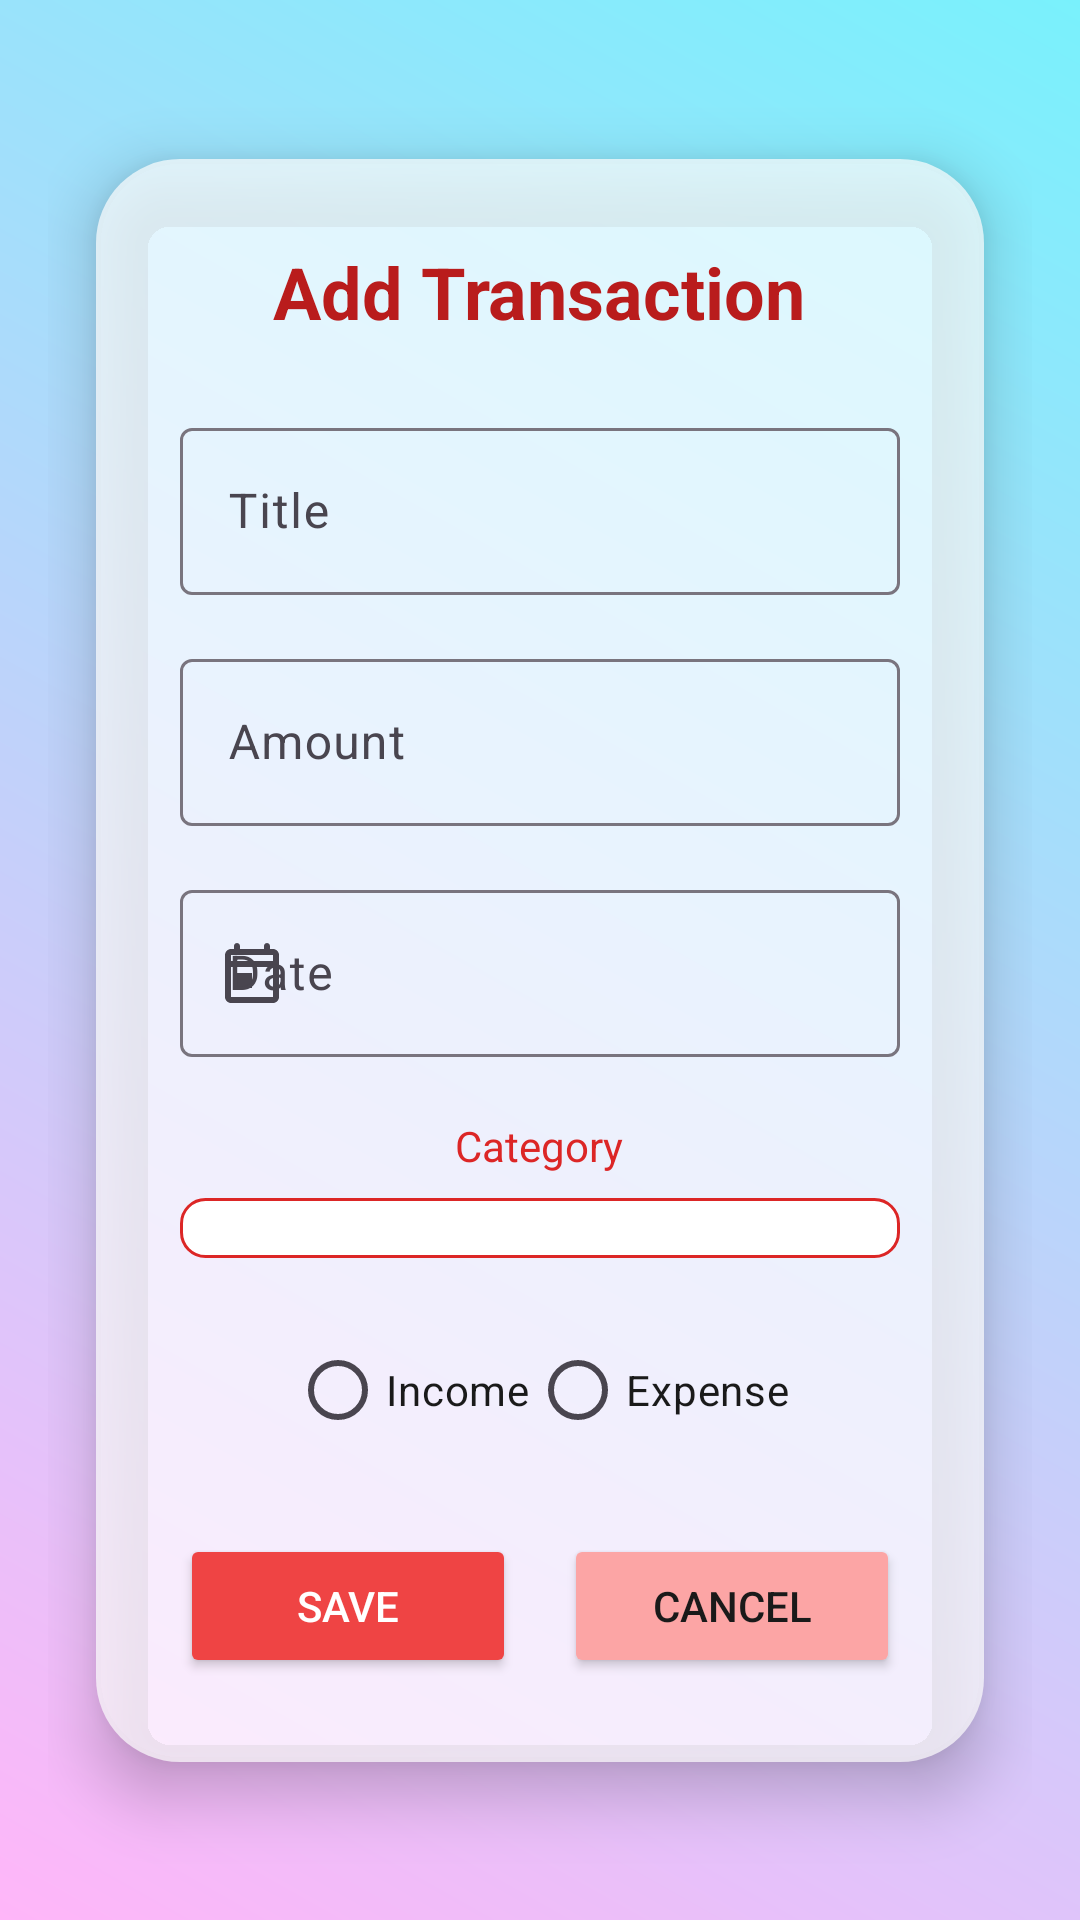

Reconstruct the res/layout file that produces this screen, plus the resources it refers to.
<!-- AndroidManifest.xml: application theme Theme.FinanceTrackerApp -->
<!-- res/layout/activity_add_transaction.xml -->
<?xml version="1.0" encoding="utf-8"?>
<androidx.constraintlayout.widget.ConstraintLayout xmlns:android="http://schemas.android.com/apk/res/android"
    xmlns:app="http://schemas.android.com/apk/res-auto"
    android:layout_width="match_parent"
    android:layout_height="match_parent"
    android:background="@drawable/background_wave"
    android:padding="16dp">

    <androidx.cardview.widget.CardView
        android:layout_width="0dp"
        android:layout_height="wrap_content"
        android:layout_margin="16dp"
        app:cardCornerRadius="28dp"
        app:cardElevation="12dp"
        app:cardBackgroundColor="@android:color/transparent"
        app:layout_constraintTop_toTopOf="parent"
        app:layout_constraintBottom_toBottomOf="parent"
        app:layout_constraintStart_toStartOf="parent"
        app:layout_constraintEnd_toEndOf="parent"
        app:layout_constraintWidth_max="500dp">

        <LinearLayout
            android:layout_width="match_parent"
            android:layout_height="wrap_content"
            android:orientation="vertical"
            android:padding="28dp"
            android:background="@drawable/glass_background"
            android:gravity="center_horizontal">

            <TextView
                android:layout_width="wrap_content"
                android:layout_height="wrap_content"
                android:text="Add Transaction"
                android:textSize="24sp"
                android:textStyle="bold"
                android:textColor="@color/colorAccent"
                android:layout_marginBottom="24dp" />

            <com.google.android.material.textfield.TextInputLayout
                android:layout_width="match_parent"
                android:layout_height="wrap_content"
                android:hint="Title"
                >

                <com.google.android.material.textfield.TextInputEditText
                    android:id="@+id/etTitle"
                    android:layout_width="match_parent"
                    android:layout_height="wrap_content"
                    android:textColorHint="@color/colorSecondaryDark"/>
            </com.google.android.material.textfield.TextInputLayout>

            <com.google.android.material.textfield.TextInputLayout
                android:layout_width="match_parent"
                android:layout_height="wrap_content"
                android:layout_marginTop="16dp"
                android:hint="Amount"
                >

                <com.google.android.material.textfield.TextInputEditText
                    android:id="@+id/etAmount"
                    android:layout_width="match_parent"
                    android:layout_height="wrap_content"
                    android:inputType="numberDecimal"
                    android:textColorHint="@color/colorSecondaryDark"/>
            </com.google.android.material.textfield.TextInputLayout>

            <LinearLayout
                android:layout_width="match_parent"
                android:layout_height="wrap_content"
                android:orientation="horizontal"
                android:layout_marginTop="16dp">

                <com.google.android.material.textfield.TextInputLayout
                    android:layout_width="0dp"
                    android:layout_height="wrap_content"
                    android:layout_weight="1"
                    android:hint="Date"
                    app:startIconDrawable="@drawable/ic_calendar">

                    <com.google.android.material.textfield.TextInputEditText
                        android:id="@+id/etDate"
                        android:layout_width="match_parent"
                        android:layout_height="wrap_content"
                        android:focusable="false"
                        android:clickable="true"
                        android:textColorHint="@color/colorSecondaryDark"/>
                </com.google.android.material.textfield.TextInputLayout>
            </LinearLayout>

            <TextView
                android:layout_width="wrap_content"
                android:layout_height="wrap_content"
                android:text="Category"
                android:textColor="@color/colorSecondaryDark"
                android:layout_marginTop="20dp"
                android:layout_marginBottom="8dp"/>

            <Spinner
                android:id="@+id/spCategory"
                android:layout_width="match_parent"
                android:layout_height="wrap_content"
                android:background="@drawable/spinner_bg"
                android:padding="10dp"/>

            <RadioGroup
                android:id="@+id/transactionTypeGroup"
                android:layout_width="wrap_content"
                android:layout_height="wrap_content"
                android:orientation="horizontal"
                android:layout_marginTop="20dp">

                <RadioButton
                    android:id="@+id/radioIncome"
                    android:layout_width="wrap_content"
                    android:layout_height="wrap_content"
                    android:text="Income"
                    android:textColor="@color/textPrimary"/>

                <RadioButton
                    android:id="@+id/radioExpense"
                    android:layout_width="wrap_content"
                    android:layout_height="wrap_content"
                    android:text="Expense"
                    android:textColor="@color/textPrimary"/>
            </RadioGroup>

            <LinearLayout
                android:layout_width="match_parent"
                android:layout_height="wrap_content"
                android:orientation="horizontal"
                android:gravity="center"
                android:layout_marginTop="24dp"
                android:weightSum="2">

                <Button
                    android:id="@+id/btnSaveTransaction"
                    android:layout_width="0dp"
                    android:layout_height="wrap_content"
                    android:layout_weight="1"
                    android:text="Save"
                    android:textColor="@color/textOnSecondary"
                    android:backgroundTint="@color/colorSecondary"
                    android:layout_marginEnd="8dp"
                    android:paddingVertical="10dp"/>

                <Button
                    android:id="@+id/btnCancel"
                    android:layout_width="0dp"
                    android:layout_height="wrap_content"
                    android:layout_weight="1"
                    android:text="Cancel"
                    android:textColor="@color/textPrimary"
                    android:backgroundTint="@color/surfaceColor"
                    android:layout_marginStart="8dp"
                    android:paddingVertical="10dp"/>
            </LinearLayout>
        </LinearLayout>
    </androidx.cardview.widget.CardView>

</androidx.constraintlayout.widget.ConstraintLayout>
<!-- resources referenced by this layout -->
<resources>
  <color name="colorAccent">#B91C1C</color>
  <color name="colorSecondary">#EF4444</color>
  <color name="colorSecondaryDark">#DC2626</color>
  <color name="surfaceColor">#FCA5A5</color>
  <color name="textOnSecondary">#FFFFFF</color>
  <color name="textPrimary">#1A1A1A</color>
  <!-- drawable background_wave (drawable) -->
  <?xml version="1.0" encoding="utf-8"?>
  <layer-list xmlns:android="http://schemas.android.com/apk/res/android">
      
      <item>
          <shape android:shape="rectangle">
              <gradient
                  android:startColor="#FFB6F9"
                  android:endColor="#79F1FC"
                  android:angle="45"/>
          </shape>
      </item>
  
  
  </layer-list>
  <!-- drawable glass_background (drawable) -->
  <shape xmlns:android="http://schemas.android.com/apk/res/android" android:shape="rectangle">
      <solid android:color="#B3FFFFFF" /> 
      <corners android:radius="24dp" />
  </shape>
  <!-- drawable ic_calendar (drawable) -->
  <?xml version="1.0" encoding="utf-8"?>
  <vector xmlns:android="http://schemas.android.com/apk/res/android"
      android:width="24dp"
      android:height="24dp"
      android:viewportWidth="24"
      android:viewportHeight="24">
  
      <path
          android:fillColor="#84CC16"
          android:pathData="M19,4h-1V3c0,-0.55 -0.45,-1 -1,-1s-1,0.45 -1,1v1H8V3c0,-0.55 -0.45,-1 -1,-1s-1,0.45 -1,1v1H5C3.89,4 3.01,4.9 3.01,6L3,20c0,1.1 0.89,2 2,2h14c1.1,0 2,-0.9 2,-2V6C21,4.9 20.1,4 19,4zM19,20H5V10h14V20zM19,8H5V6h14V8zM7,12h5v5H7V12z"/>
  </vector>
  <!-- drawable spinner_bg (drawable) -->
  <?xml version="1.0" encoding="utf-8"?>
  <shape xmlns:android="http://schemas.android.com/apk/res/android">
      <solid android:color="#FFFFFF" />
      <corners android:radius="8dp" />
      <stroke android:width="1dp" android:color="@color/colorSecondaryDark" />
  </shape>
  <style name="Theme.FinanceTrackerApp" parent="Base.Theme.FinanceTrackerApp" />
  <style name="Base.Theme.FinanceTrackerApp" parent="Theme.Material3.DayNight.NoActionBar">
          
          
      </style>
</resources>
